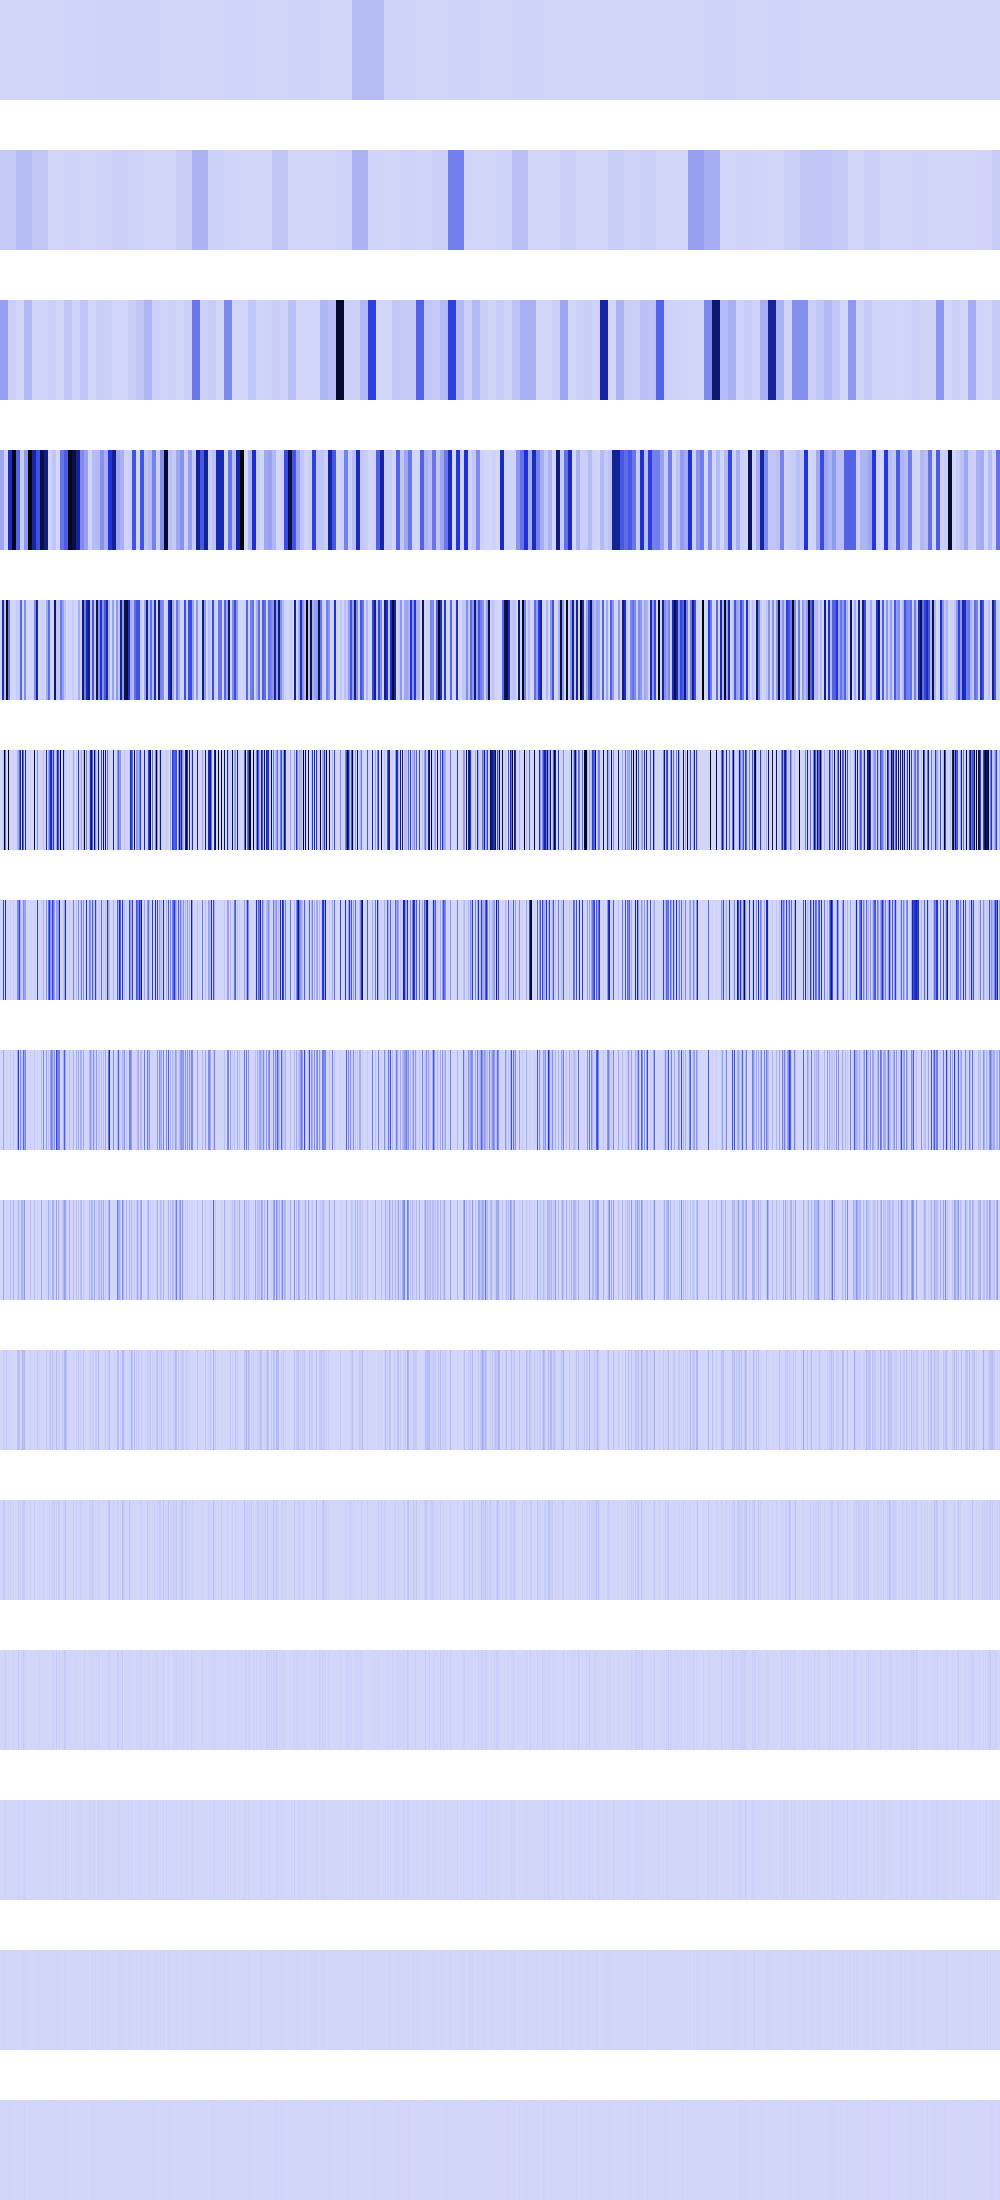

The table this chart was drawn from, first rows:
3572149, 3572149, 3572149, 3572149, 3572149, 3572149, 3572149, 3572149, 3572149, 3572149, 3572149, 3572149, 3572149, 3572149, 3572149, 3572149, 3572149, 3572149, 3572149, 3572149, 3572149, 3572149, 3572149, 3572149
34386296, 34386296, 34386296, 34386296, 34386296, 34386296, 34386296, 34386296, 34386296, 34386296, 34386296, 34386296, 34386296, 34386296, 34386296, 34386296, 76947624, 76947624, 76947624, 76947624, 76947624, 76947624, 76947624, 76947624
159163984, 159163984, 159163984, 159163984, 159163984, 159163984, 159163984, 159163984, 17909764, 17909764, 17909764, 17909764, 17909764, 17909764, 17909764, 17909764, 2715904, 2715904, 2715904, 2715904, 2715904, 2715904, 2715904, 2715904
138297360, 138297360, 138297360, 138297360, 11075584, 11075584, 11075584, 11075584, 556959232, 556959232, 556959232, 556959232, 1015812352, 1015812352, 1015812352, 1015812352, 339148832, 339148832, 339148832, 339148832, 25401388, 25401388, 25401388, 25401388
0, 0, 553189440, 553189440, 69222400, 69222400, 1015812352, 1015812352, 280096992, 280096992, 2560000, 2560000, 3211264, 3211264, 0, 0, 26873856, 26873856, 28557916, 28557916, 329206816, 329206816, 0, 0
0, 0, 0, 72453840, 1024000000, 285474816, 3211264, 0, 1028111936, 0, 10240000, 0, 0, 12845056, 0, 0, 0, 107495424, 131237936, 330366976, 652083648, 13778944, 775071936, 314278784
0, 0, 0, 414552896, 1179648, 503840768, 6422528, 0, 991232, 0, 20480000, 0, 0, 25690112, 0, 0, 0, 214990848, 248848384, 425852928, 104603648, 27557888, 24977408, 226893824
0, 0, 0, 132857856, 2359296, 1048576, 12845056, 0, 1982464, 0, 40960000, 0, 0, 51380224, 0, 0, 0, 144769024, 441466880, 12845056, 209207296, 55115776, 49954816, 321142784
0, 0, 0, 148275200, 4718592, 2097152, 25690112, 0, 3964928, 0, 81920000, 0, 0, 102760448, 0, 0, 0, 37879808, 86016000, 25690112, 7372800, 110231552, 99909632, 56918016
0, 0, 0, 36503552, 9437184, 4194304, 51380224, 0, 7929856, 0, 12845056, 0, 0, 4194304, 0, 0, 0, 58982400, 71368704, 51380224, 14745600, 2359296, 90767360, 60096512
0, 0, 0, 47841280, 18874368, 8388608, 2097152, 0, 15859712, 0, 25690112, 0, 0, 8388608, 0, 0, 0, 524288, 33685504, 2097152, 29491200, 4718592, 22151168, 44695552
0, 0, 0, 3407872, 4194304, 16777216, 4194304, 0, 6553600, 0, 1048576, 0, 0, 16777216, 0, 0, 0, 1048576, 33816576, 4194304, 262144, 9437184, 2359296, 30670848
0, 0, 0, 6815744, 8388608, 0, 8388608, 0, 4718592, 0, 2097152, 0, 0, 0, 0, 0, 0, 2097152, 8912896, 8388608, 524288, 2097152, 4718592, 11010048
0, 0, 0, 5242880, 0, 0, 0, 0, 1048576, 0, 4194304, 0, 0, 0, 0, 0, 0, 4194304, 1048576, 0, 1048576, 4194304, 1048576, 5242880
0, 0, 0, 2097152, 0, 0, 0, 0, 2097152, 0, 0, 0, 0, 0, 0, 0, 0, 0, 2097152, 0, 2097152, 0, 2097152, 2097152
